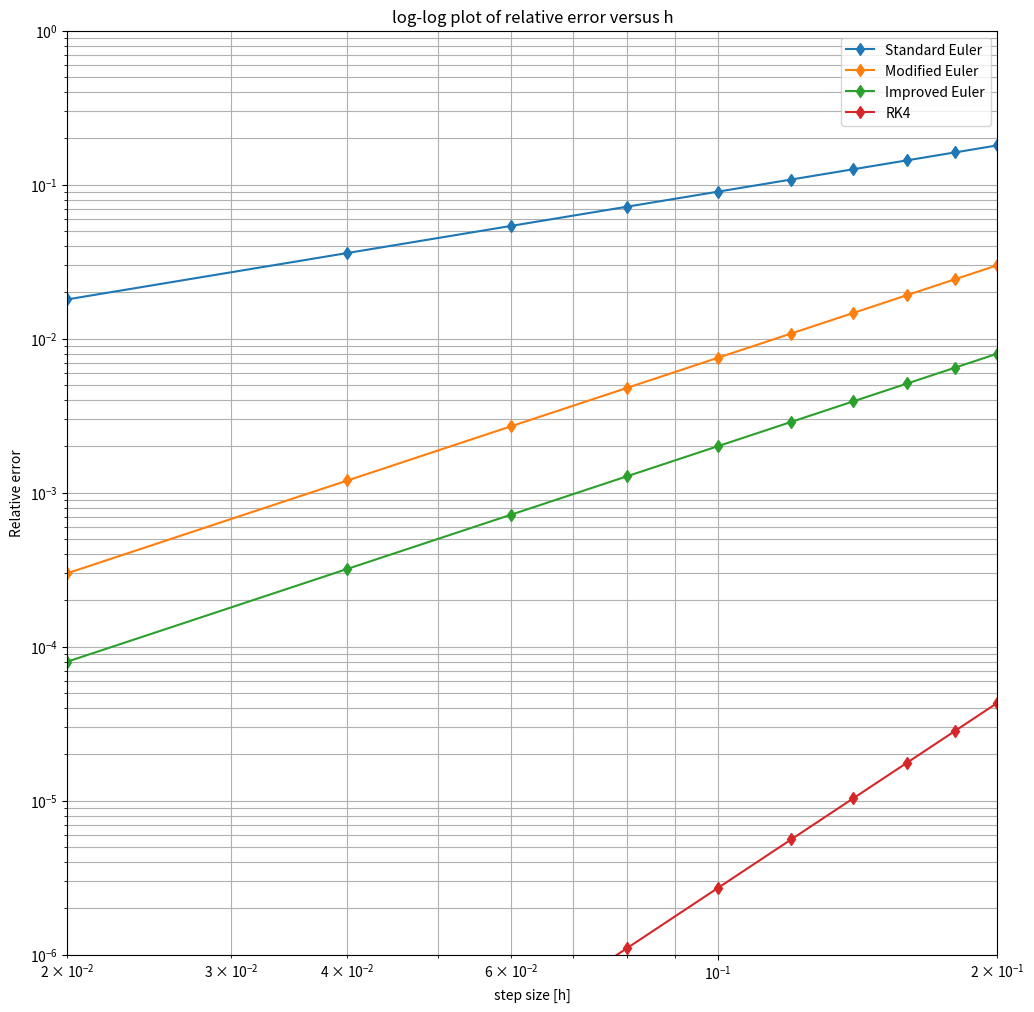

This figure's Python source:
# -*- coding: utf-8 -*-
"""
[redacted]
[redacted]
[redacted]
[redacted]
"""
#This program solves exercise 5.5 by using the RK4 algorithm to solve the 
#differential equation dy/dx = y^2 + 1 w/ y(0) = 0 on the interval 0 <= x <= 1.
#Step sizes of h from .02 to .2 in steps of .02 were used.
#The previous RK2 methods were used for comparison.

#*I was unable to authentically produce the log-log vs error plot, because 
#I could not figure out how to find alpha for the equation 
# error = alpha*(h^n) that is shown in the textbook. I instead used an alpha 
#values that produced close plots. 

import numpy as np
import math
import matplotlib.pyplot as plt


#Given initial conditions
x_0 = 0 
y_0 = 0

#Defining the f(x) function
def f(x,y):
    f = y**2 + 1
    return f

#Creating step sizes 
num = 10
h_a = np.arange(.02,.22,.02)


#Arrays to hold error values for each method
error1 = np.zeros(h_a.size)
error2 = np.zeros(h_a.size)
error3 = np.zeros(h_a.size)
error4 = np.zeros(h_a.size)
for j in range(0,h_a.size):
    #Create Table for x and y entries for each 'h' value
    h = h_a[j]
    N = math.floor(1/h)
    T = np.zeros((N+1,2))
    T[0][0] = x_0
    T[0][1] = y_0
    for i in range(0,N+1):
        T[i][0] = x_0 + i*h
    print('h =',h)


    #Euler Method 
    for i in range(1,N+1):
        alpha = .9
        n = 1
        x_o = T[i-1][0]
        y_o = T[i-1][1]
        T[i][1] = T[i-1][1] + h*f(x_o,y_o)
    error1[j] = alpha*(h**n)
    print('Euler: ', T[i][1])

    #Midpoint/Modified Euler Method
    for i in range(1,N+1):
        alpha = .75
        n = 2
        x_mid = T[i-1][0] + .5*h
        y_mid = T[i-1][1] + (h/2)*f(T[i-1][0],T[i-1][1])
        T[i][1] = T[i-1][1] + h*f(x_mid,y_mid)
    error2[j] = alpha*(h**n)
    print('Modified Euler: ', T[i][1])
 
    #Improved Euler Method    
    for i in range(1,N+1):
        n = 2
        alpha = .2
        x_i = T[i][0]
        x_o = T[i-1][0]
        y_o = T[i-1][1]
        f_o = f(x_o,y_o)
        T[i][1] = y_o + .5*h*(f_o + f(x_i, y_o + h*f_o))
    error3[j] = alpha*(h**n)
    print('Improved Euler', T[i][1])

    #RK4 method
    for i in range(1,N+1):
        alpha = .027
        n = 4
        x0 = T[i-1][0]
        y0 = T[i-1][1]
        f0 = f(x0,y0)
        f1 = f((x0+(h/2)),(y0+(h/2)*f0))
        f2 = f((x0+(h/2)),(y0+(h/2)*f1))
        f3 = f((x0+h),(y0+h*f2))
        T[i][1] = y0 + (h/6)*(f0 + (2*f1) + (2*f2) + f3)    
    error4[j] = alpha*(h**n)
    print('RK4: ',T[i][1])
    print('RK4 Method Table \n', T, '\n')



############# Plotting #################################################
myFigSize = (12,12)
plt.figure(figsize=myFigSize)
plt.subplot(1,1,1)
plt.yscale("log")
plt.xscale("log")
plt.plot(h_a,error1,marker='d')
plt.plot(h_a,error2,marker='d')
plt.plot(h_a,error3,marker='d')
plt.plot(h_a,error4,marker='d')
plt.ylim(10e-7,10e-1)
plt.xlim(0.02,.2)
plt.grid(True,which="both")
plt.legend(['Standard Euler','Modified Euler','Improved Euler','RK4'])
plt.ylabel('Relative error')
plt.xlabel('step size [h]')
plt.title('log-log plot of relative error versus h')

